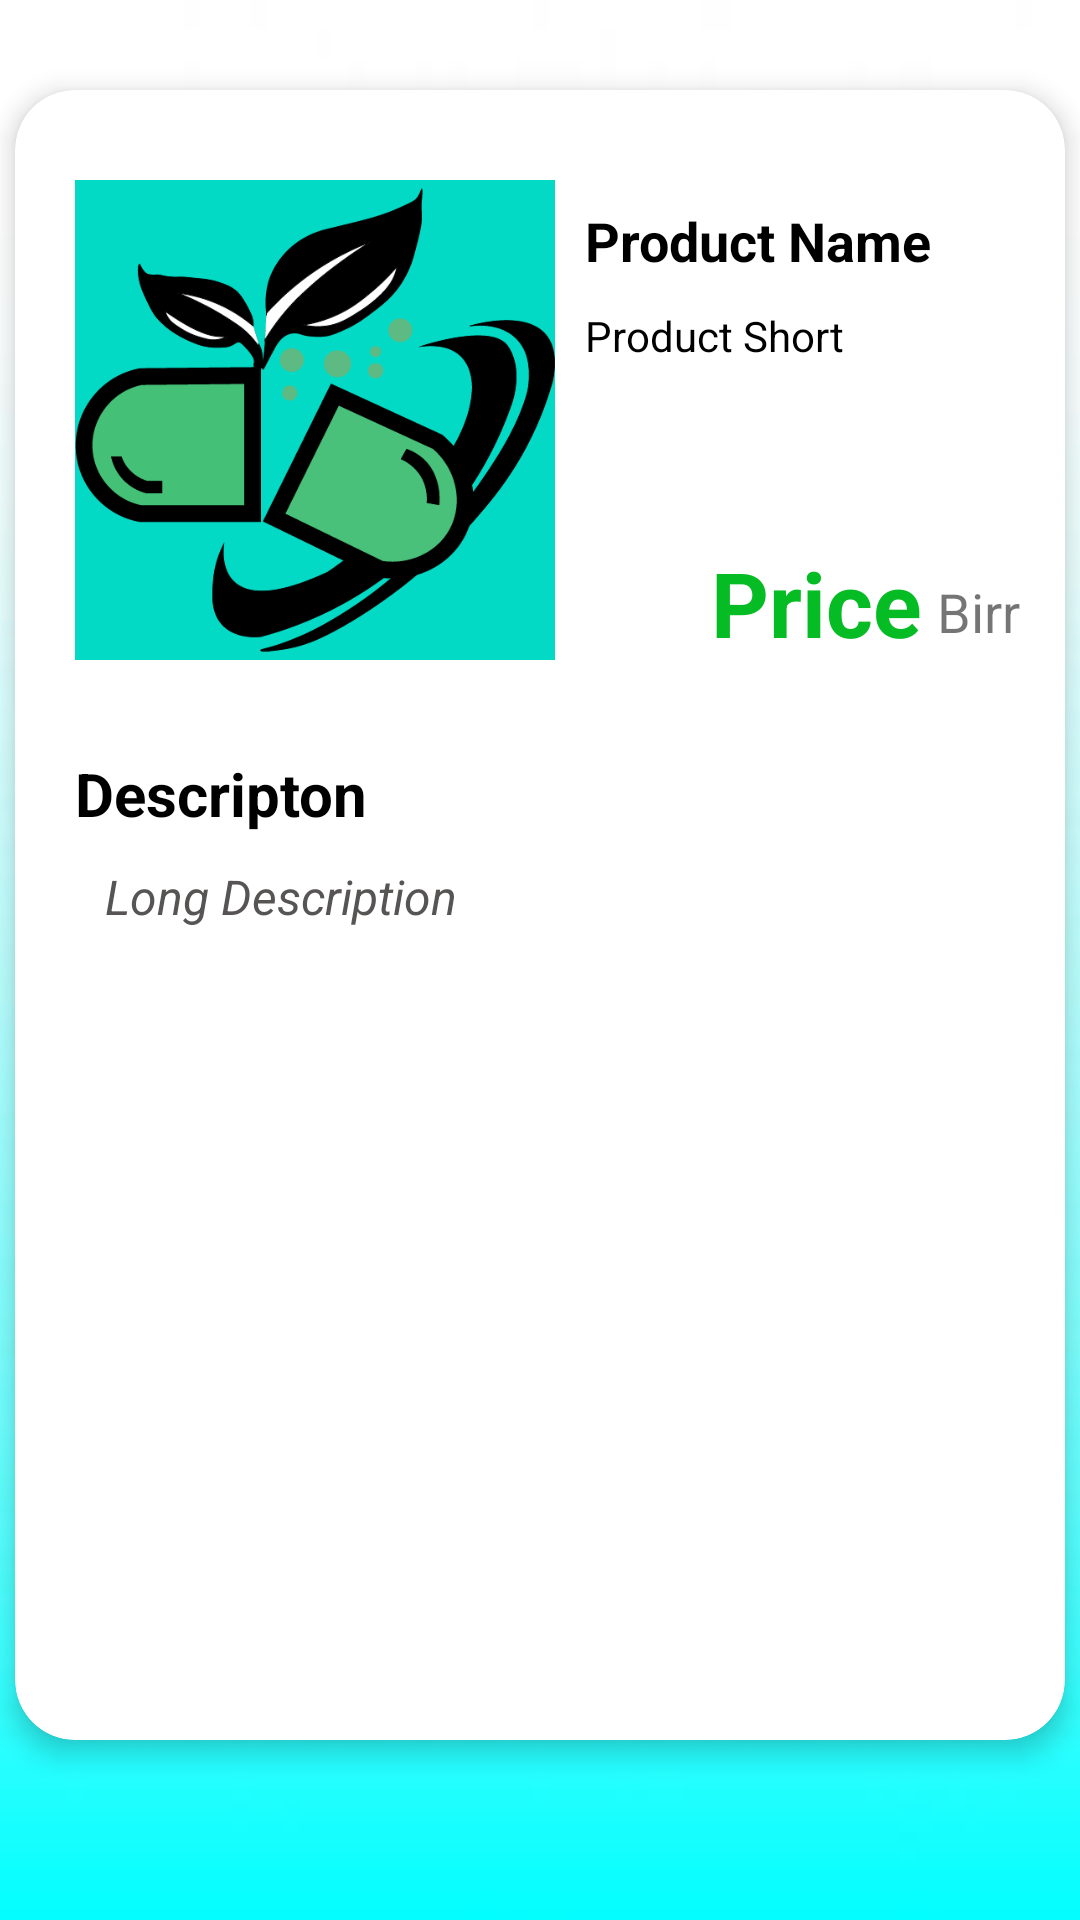

This screen was rendered from an Android layout file. Write that file and the resources it references.
<!-- AndroidManifest.xml: application theme Theme.Capsule -->
<!-- res/layout/activity_product.xml -->
<?xml version="1.0" encoding="utf-8"?>
<RelativeLayout xmlns:android="http://schemas.android.com/apk/res/android"
    xmlns:app="http://schemas.android.com/apk/res-auto"
    xmlns:tools="http://schemas.android.com/tools"
    android:layout_width="match_parent"
    android:background="@mipmap/background_image"
    android:layout_height="match_parent"
    tools:context="com.example.capsule.ProductActivity">

    <androidx.cardview.widget.CardView
        android:layout_width="match_parent"
        android:layout_height="match_parent"
        android:layout_alignParentTop="true"
        android:layout_centerHorizontal="true"
        android:layout_marginHorizontal="5dp"
        android:layout_marginTop="30dp"
        android:layout_marginBottom="60dp"
        android:padding="5dp"
        app:cardCornerRadius="20dp"
        app:cardElevation="5dp"
        tools:context=".ProductActivity">

        <LinearLayout
            android:layout_width="match_parent"
            android:layout_height="wrap_content"
            android:gravity="center"
            android:orientation="vertical">


            <RelativeLayout
                android:layout_width="wrap_content"
                android:layout_height="wrap_content"
                android:layout_marginTop="10dp">

                <LinearLayout
                    android:layout_width="match_parent"
                    android:layout_height="wrap_content">

                    <RelativeLayout
                        android:id="@+id/relativeProductDetail"
                        android:layout_width="wrap_content"
                        android:layout_height="181dp">

                        <ImageView
                            android:id="@+id/imgProduct"
                            android:layout_width="160dp"
                            android:layout_height="160dp"
                            android:layout_marginStart="20dp"
                            android:layout_marginTop="20dp"
                            android:background="@color/teal_200"
                            android:src="@mipmap/capsule_logo" />

                        <LinearLayout
                            android:id="@+id/linearProductDetail"
                            android:layout_width="wrap_content"
                            android:layout_height="wrap_content"
                            android:layout_above="@+id/txtProductPrice"
                            android:layout_alignTop="@+id/imgProduct"
                            android:layout_alignParentEnd="true"
                            android:layout_marginTop="8dp"
                            android:layout_marginBottom="59dp"
                            android:layout_toEndOf="@+id/imgProduct"
                            android:orientation="vertical">

                            <TextView
                                android:id="@+id/txtProductName"
                                android:layout_width="wrap_content"
                                android:layout_height="wrap_content"
                                android:layout_marginHorizontal="10dp"
                                android:text="Product Name"
                                android:textColor="@color/black"
                                android:textSize="18sp"
                                android:textStyle="bold"
                                tools:ignore="HardcodedText" />

                            <TextView
                                android:id="@+id/txtShortDescription"
                                android:layout_width="wrap_content"
                                android:layout_height="wrap_content"
                                android:layout_marginHorizontal="10dp"
                                android:layout_marginTop="10dp"
                                android:text="Product Short Description"
                                android:textColor="@color/black"
                                tools:ignore="HardcodedText" />


                        </LinearLayout>


                        <TextView
                            android:id="@+id/txtProductPrice"
                            android:layout_width="wrap_content"
                            android:layout_height="wrap_content"
                            android:layout_alignParentBottom="true"
                            android:layout_toStartOf="@+id/txtBirr"
                            android:layout_marginStart="10dp"
                            android:layout_marginEnd="5dp"
                            android:text="Price"
                            android:textColor="#06BC24"
                            android:textSize="30sp"
                            android:textStyle="bold"
                            tools:ignore="HardcodedText" />
                        <TextView
                            android:id="@+id/txtBirr"
                            android:layout_width="wrap_content"
                            android:layout_height="wrap_content"
                            android:layout_alignParentBottom="true"
                            android:layout_centerVertical="true"
                            android:gravity="center"
                            android:textSize="18sp"
                            android:layout_marginBottom="5dp"
                            android:layout_marginEnd="15dp"
                            android:layout_alignBottom="@+id/txtProductPrice"
                            android:layout_alignParentEnd="true"
                            android:text="Birr"/>

                    </RelativeLayout>

                </LinearLayout>


            </RelativeLayout>


            <RelativeLayout
                android:id="@+id/relativeDescription"
                android:layout_width="match_parent"
                android:layout_height="285dp">

                <RelativeLayout
                    android:layout_width="wrap_content"
                    android:layout_height="wrap_content"
                    android:layout_marginStart="20dp"
                    android:layout_marginTop="30dp"
                    android:layout_marginEnd="10dp"
                    android:layout_marginBottom="10dp">


                    <TextView
                        android:id="@+id/txtDescription"
                        android:layout_width="wrap_content"
                        android:layout_height="wrap_content"
                        android:text="Descripton"
                        android:textColor="@color/black"
                        android:textSize="20sp"
                        android:textStyle="bold" />

                    <ScrollView
                        android:layout_width="match_parent"
                        android:layout_height="match_parent"
                        android:layout_below="@+id/txtDescription"
                        android:layout_marginBottom="20dp">

                        <TextView
                            android:id="@+id/txtLongDescription"
                            android:layout_width="match_parent"
                            android:layout_height="wrap_content"
                            android:layout_marginHorizontal="10dp"
                            android:layout_marginTop="10dp"
                            android:text="Long Description"
                            android:textColor="#575454"
                            android:textSize="16sp"
                            android:textStyle="italic"
                            tools:ignore="HardcodedText" />
                    </ScrollView>


                </RelativeLayout>


            </RelativeLayout>


            <RelativeLayout
                android:id="@+id/relativeButton"
                android:layout_width="wrap_content"
                android:layout_height="wrap_content"
                android:layout_marginStart="20dp"
                android:visibility="gone"
                android:layout_marginEnd="10dp">


                <Button
                    android:id="@+id/btnAdd"
                    android:layout_width="wrap_content"
                    android:layout_height="wrap_content"
                    android:layout_alignParentEnd="true"
                    android:layout_marginEnd="10dp"
                    android:backgroundTint="#ED3D11"
                    android:text="Add" />

            </RelativeLayout>


        </LinearLayout>


    </androidx.cardview.widget.CardView>

</RelativeLayout>
<!-- resources referenced by this layout -->
<resources>
  <!-- mipmap background_image: png bitmap (mipmap-anydpi-v26, 18237 bytes) -->
  <!-- mipmap capsule_logo: png bitmap (mipmap-xxhdpi, 30107 bytes) -->
  <style name="Theme.Capsule" parent="Theme.MaterialComponents.DayNight.NoActionBar">
          
          <item name="colorPrimary">#D0D7E1</item>
          <item name="colorPrimaryVariant">@color/teal_700</item>
          <item name="colorOnPrimary">@color/white</item>
          
          <item name="colorSecondary">@color/teal_200</item>
          <item name="colorSecondaryVariant">@color/teal_700</item>
          <item name="colorOnSecondary">#021B5C</item>
          
          <item name="android:statusBarColor">@color/teal_200</item>
          
      </style>
  <!-- not gathered from this repository: default colours our renderer supplied (Android Studio template values) -->
  <color name="teal_200">#FF03DAC5</color>
  <color name="teal_700">#FF018786</color>
  <color name="black">#FF000000</color>
  <color name="white">#FFFFFFFF</color>
</resources>
